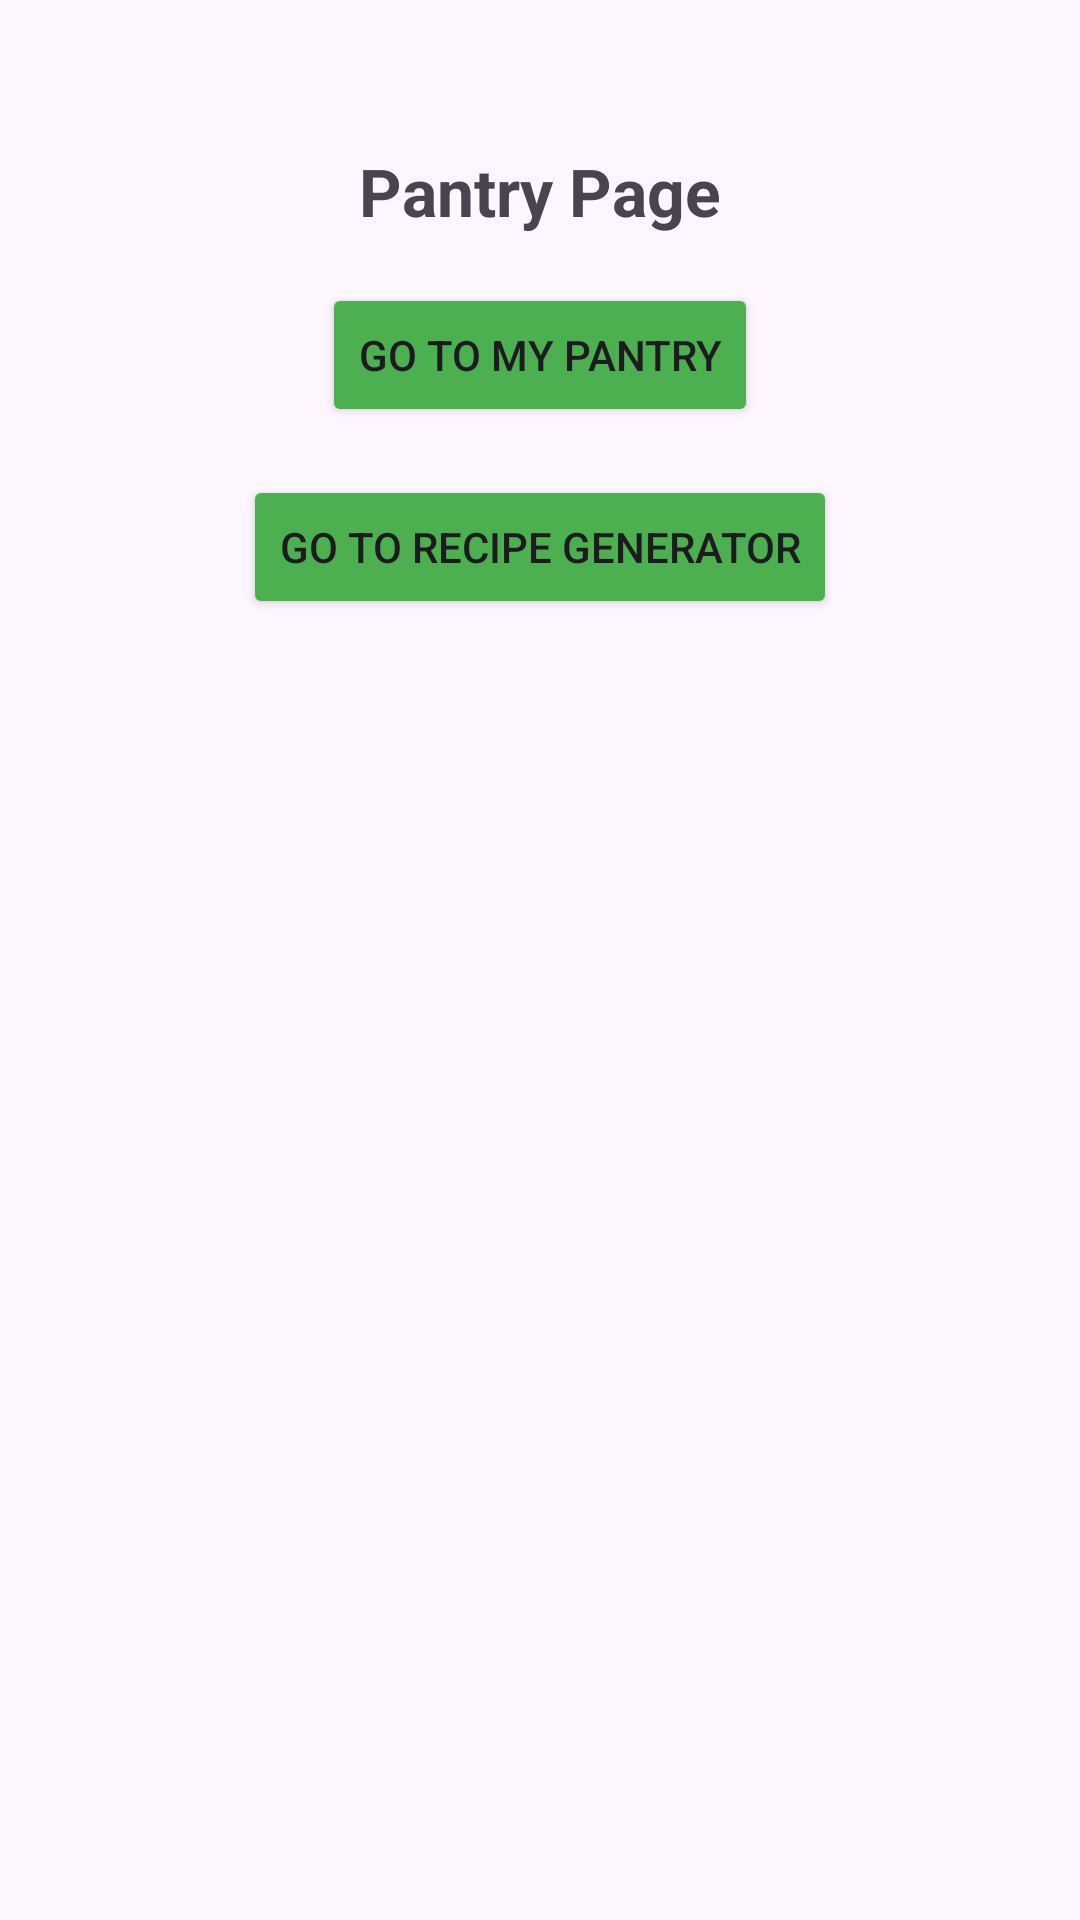

Produce the Android XML layout that renders to this screen, including the resource entries it uses.
<!-- AndroidManifest.xml: application theme Theme.Material3.DayNight.NoActionBar -->
<!-- res/layout/activity_pantry.xml -->
<?xml version="1.0" encoding="utf-8"?>
<LinearLayout xmlns:android="http://schemas.android.com/apk/res/android"
    android:layout_width="match_parent"
    android:layout_height="match_parent"
    android:gravity="center"
    android:orientation="vertical">

    <View
        android:layout_width="match_parent"
        android:layout_height="49dp" />

    <TextView
        android:layout_width="wrap_content"
        android:layout_height="wrap_content"
        android:text="Pantry Page"
        android:textSize="22sp"
        android:textStyle="bold" />

    <Button
        android:id="@+id/goPantryButton"
        android:layout_width="wrap_content"
        android:layout_height="wrap_content"
        android:layout_marginTop="16dp"
        android:layout_marginBottom="16dp"
        android:backgroundTint="@color/primaryGreen"
        android:text="Go to My Pantry" />

    <Button
        android:id="@+id/goRgButton"
        android:layout_width="wrap_content"
        android:layout_height="wrap_content"
        android:layout_marginBottom="16dp"
        android:backgroundTint="@color/primaryGreen"
        android:text="Go to Recipe Generator" />

    <FrameLayout
        android:id="@+id/pantryFragmentContainer"
        android:layout_width="match_parent"
        android:layout_height="0dp"
        android:layout_weight="1" />

</LinearLayout>
<!-- resources referenced by this layout -->
<resources>
  <color name="primaryGreen">#4CAF50</color>
</resources>
